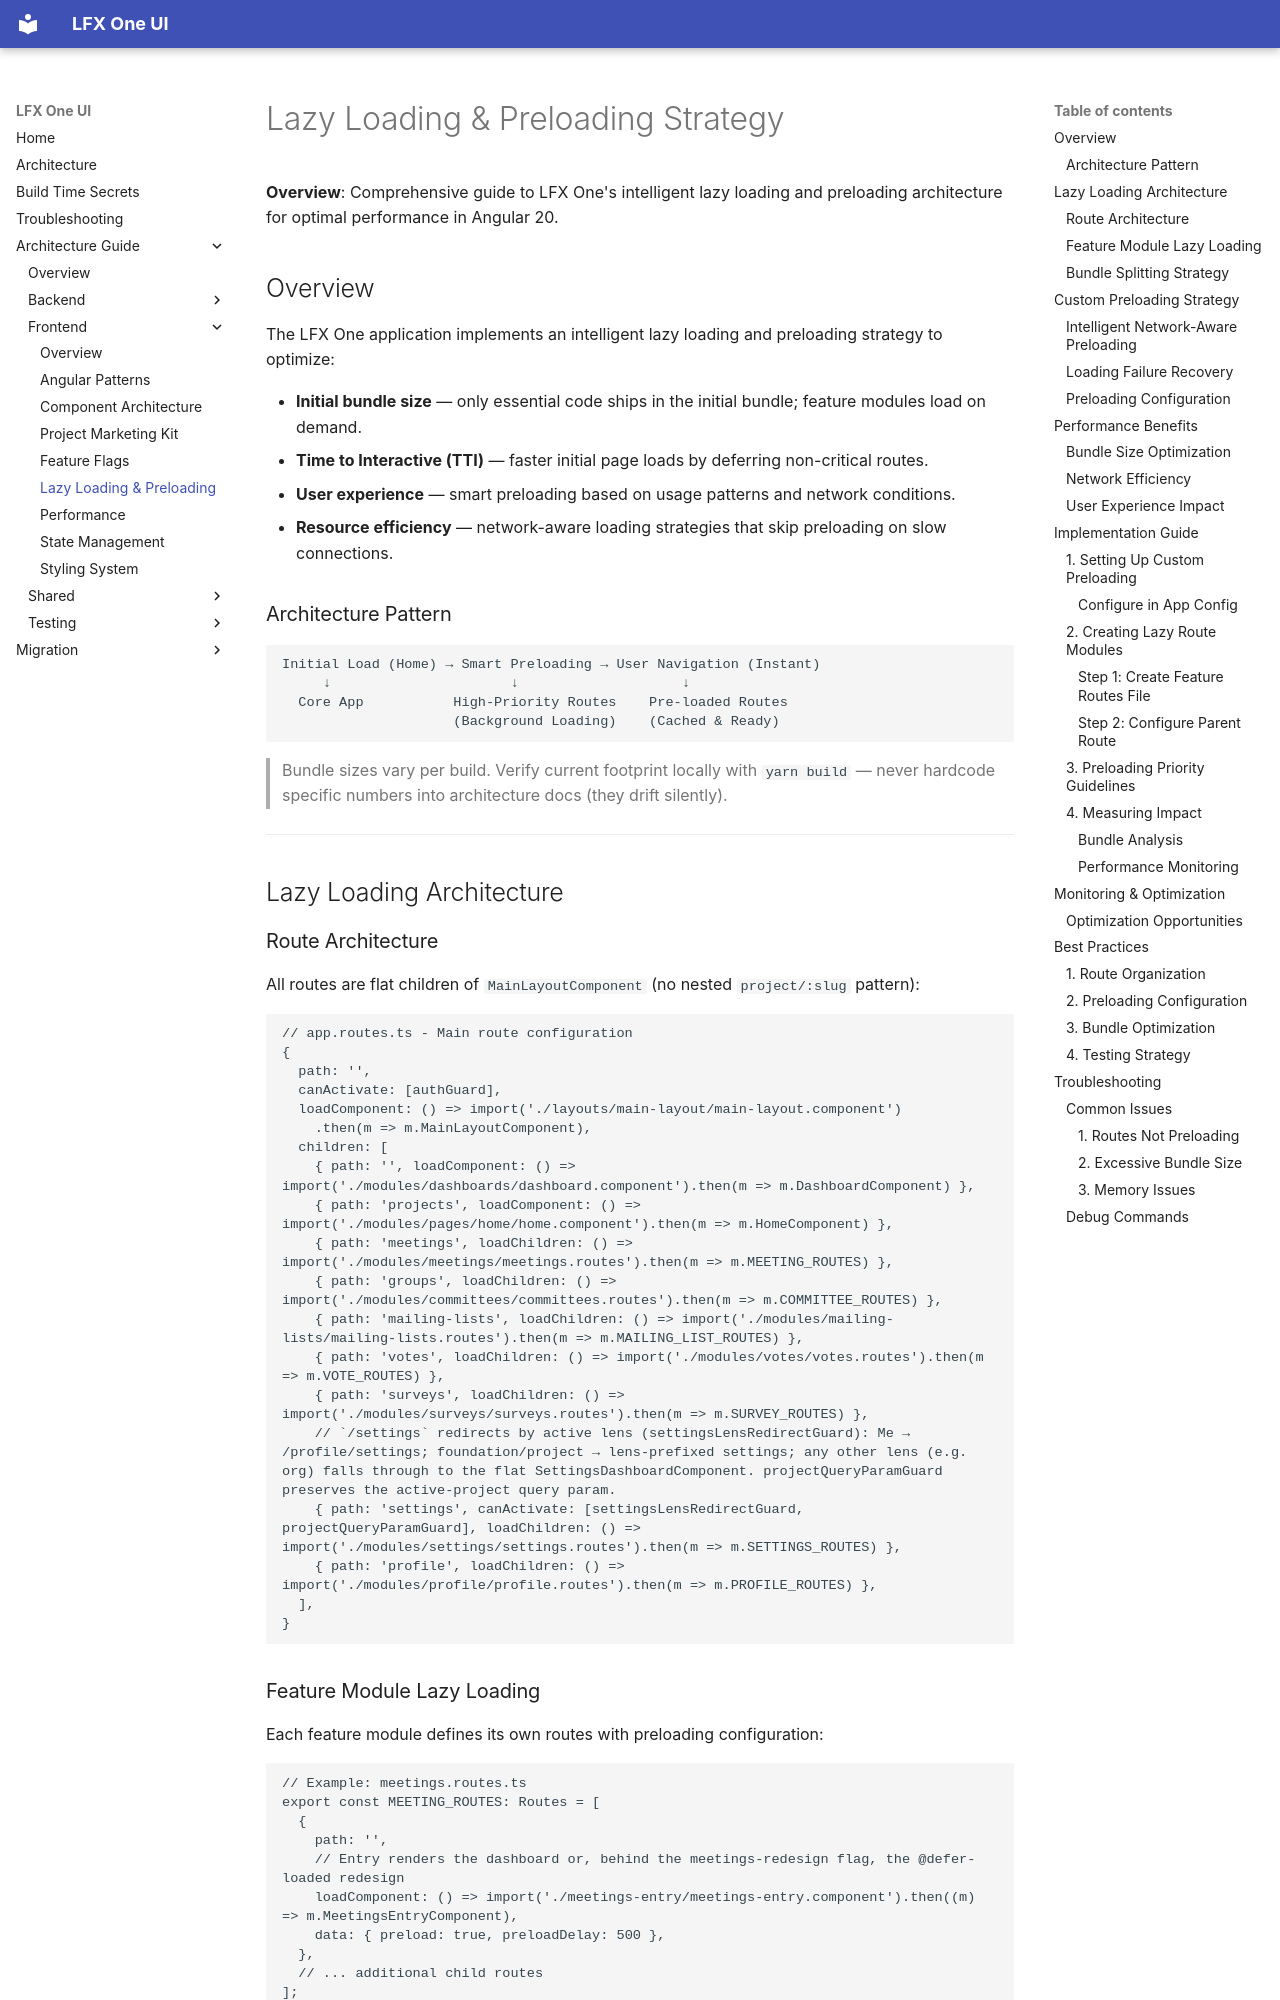

repository: linuxfoundation/lfx-self-serve · page: architecture/frontend/lazy-loading-preloading-strategy/index.html · generator: mkdocs

# Lazy Loading & Preloading Strategy

**Overview**: Comprehensive guide to LFX One's intelligent lazy loading and preloading architecture for optimal performance in Angular 20.

## Overview

The LFX One application implements an intelligent lazy loading and preloading strategy to optimize:

- **Initial bundle size** — only essential code ships in the initial bundle; feature modules load on demand.
- **Time to Interactive (TTI)** — faster initial page loads by deferring non-critical routes.
- **User experience** — smart preloading based on usage patterns and network conditions.
- **Resource efficiency** — network-aware loading strategies that skip preloading on slow connections.

### Architecture Pattern

```text
Initial Load (Home) → Smart Preloading → User Navigation (Instant)
     ↓                      ↓                    ↓
  Core App           High-Priority Routes    Pre-loaded Routes
                     (Background Loading)    (Cached & Ready)
```

> Bundle sizes vary per build. Verify current footprint locally with `yarn build` — never hardcode specific numbers into architecture docs (they drift silently).

---

## Lazy Loading Architecture

### Route Architecture

All routes are flat children of `MainLayoutComponent` (no nested `project/:slug` pattern):

```typescript
// app.routes.ts - Main route configuration
{
  path: '',
  canActivate: [authGuard],
  loadComponent: () => import('./layouts/main-layout/main-layout.component')
    .then(m => m.MainLayoutComponent),
  children: [
    { path: '', loadComponent: () => import('./modules/dashboards/dashboard.component').then(m => m.DashboardComponent) },
    { path: 'projects', loadComponent: () => import('./modules/pages/home/home.component').then(m => m.HomeComponent) },
    { path: 'meetings', loadChildren: () => import('./modules/meetings/meetings.routes').then(m => m.MEETING_ROUTES) },
    { path: 'groups', loadChildren: () => import('./modules/committees/committees.routes').then(m => m.COMMITTEE_ROUTES) },
    { path: 'mailing-lists', loadChildren: () => import('./modules/mailing-lists/mailing-lists.routes').then(m => m.MAILING_LIST_ROUTES) },
    { path: 'votes', loadChildren: () => import('./modules/votes/votes.routes').then(m => m.VOTE_ROUTES) },
    { path: 'surveys', loadChildren: () => import('./modules/surveys/surveys.routes').then(m => m.SURVEY_ROUTES) },
    // `/settings` redirects by active lens (settingsLensRedirectGuard): Me → /profile/settings; foundation/project → lens-prefixed settings; any other lens (e.g. org) falls through to the flat SettingsDashboardComponent. projectQueryParamGuard preserves the active-project query param.
    { path: 'settings', canActivate: [settingsLensRedirectGuard, projectQueryParamGuard], loadChildren: () => import('./modules/settings/settings.routes').then(m => m.SETTINGS_ROUTES) },
    { path: 'profile', loadChildren: () => import('./modules/profile/profile.routes').then(m => m.PROFILE_ROUTES) },
  ],
}
```
